3-way image classification set "BirdTerrainData" from GitHub (Max-Highsmith/TerrainClassifier); label vocabulary: land, mixed terrain, water.

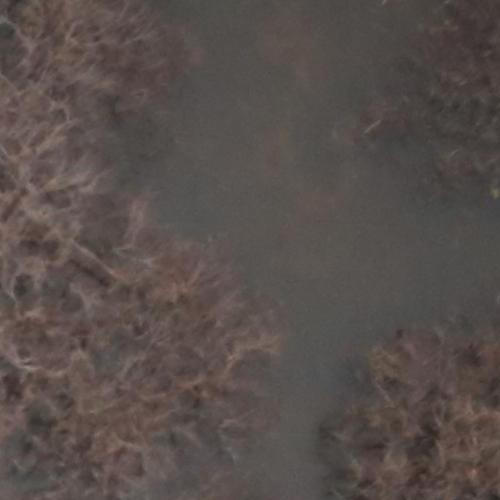
Label: mixed terrain

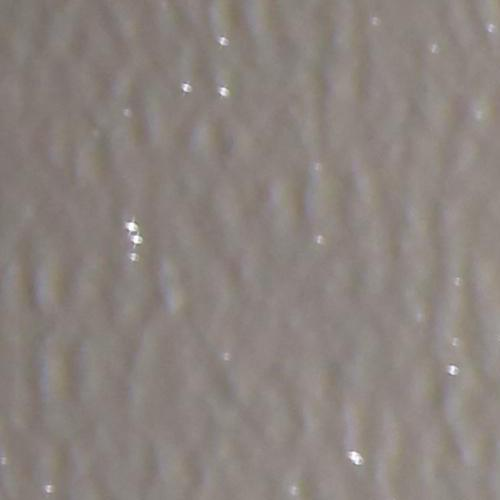
Label: water

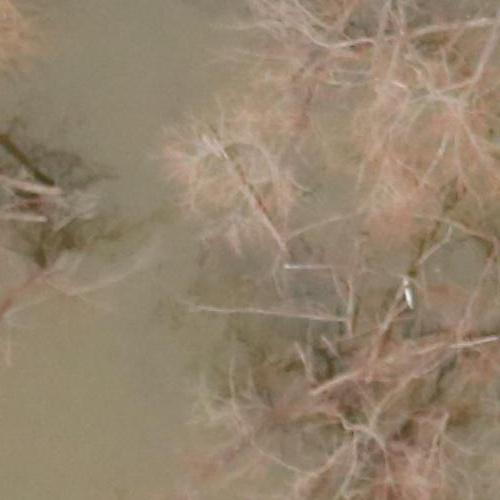
Label: mixed terrain

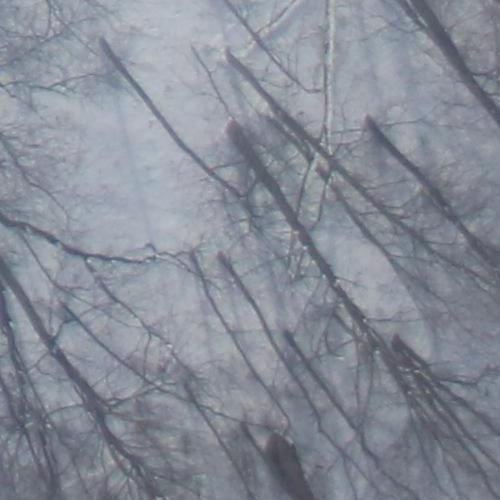
Label: land

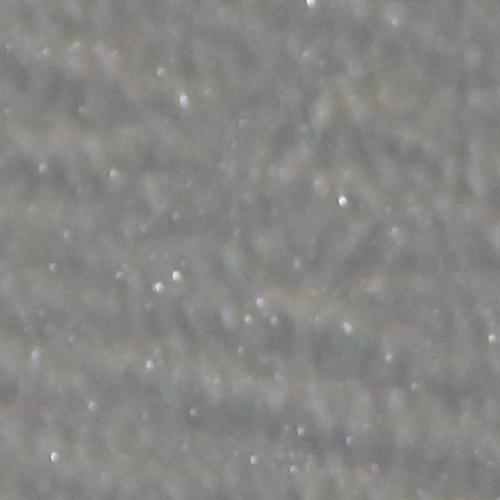
Label: water

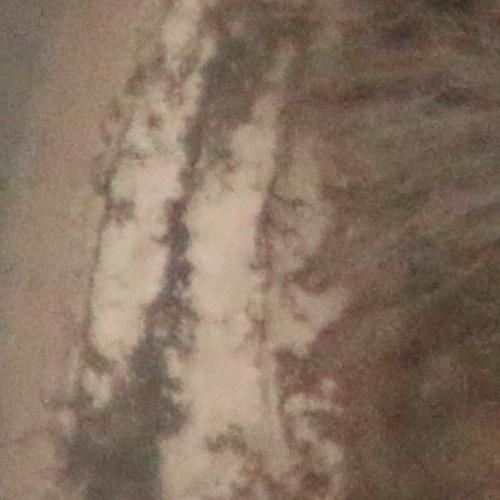
Label: land
